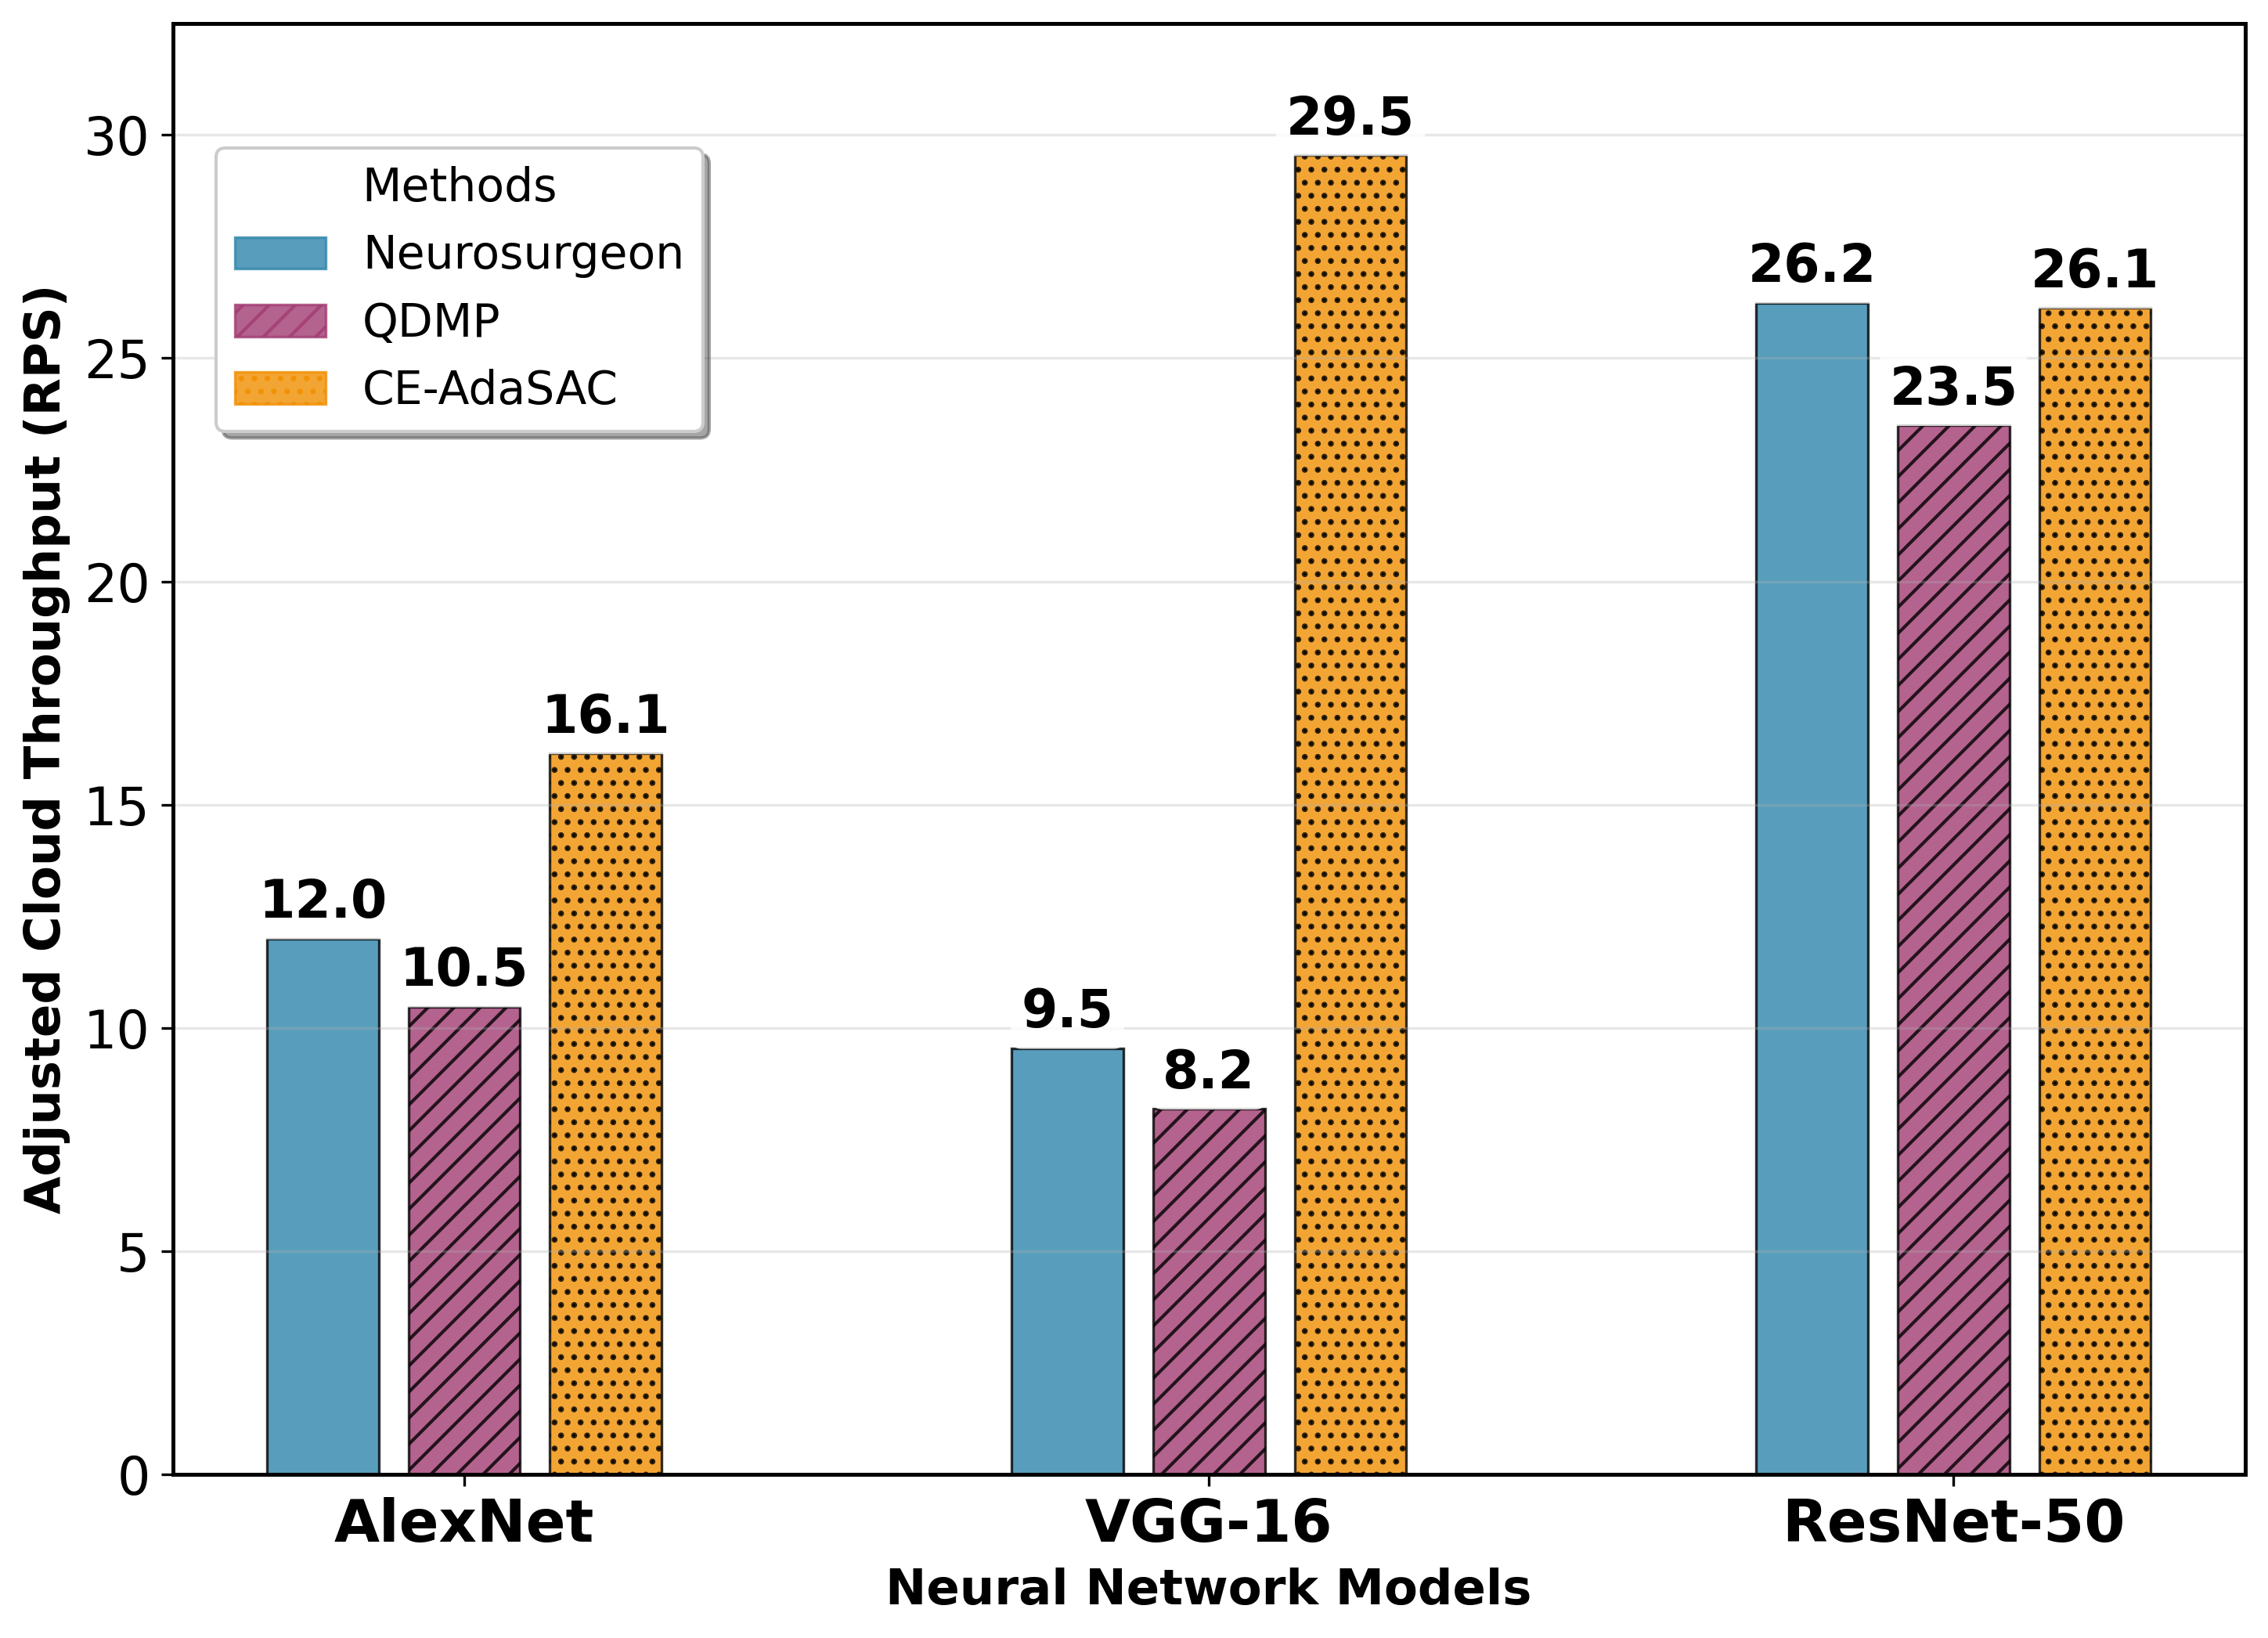

Reproduce this figure in Python.
import numpy as np
import pandas as pd
import matplotlib.pyplot as plt
import matplotlib.patches as mpatches
from matplotlib.ticker import FuncFormatter
import seaborn as sns

# 真实数据
# data = {
#     'Method': ['Auto-Split', 'NEURO', 'QDMP', 'CE-AdaSAC'],
#     'alexnet_Gflops_edge': [None, 0.0465, 0.0713, 0.09],
#     'alexnet_cloud_throughtput': [None, 12.3993329158891,  16.5980531976491,32.29118902616232],
#     'vgg16_Gflops_edge': [0, 1.62, 1.953,  1.696952499],
#     'vgg16_cloud_throughtput': [9.77010932752338, 15.8378207158695,  16.3737484252231,51.3347],
#     'resnet50_G_flops_edge': [0, 0.372, 0.42129,  1.1965],
#     'resnet50_cloud_throughtput': [8.33, 16.3150767624362,   16.5451112755471,52.24489795918367]
# }


data = {
    'Method': [ 'Neurosurgeon', 'QDMP', 'CE-AdaSAC'],
    'alexnet_Gflops_edge': [ 0.0465, 0.0713, 0.09],
    'alexnet_cloud_throughtput': [12.3993329158891,  16.5980531976491,32.29118902616232],
    'vgg16_Gflops_edge': [ 1.62, 1.953,  1.696952499],
    'vgg16_cloud_throughtput': [15.8378207158695,  16.3737484252231,51.3347],
    'resnet50_G_flops_edge': [0.372, 0.42129,  1.1965],
    'resnet50_cloud_throughtput': [ 16.3150767624362,   16.5451112755471,52.24489795918367]
}

df = pd.DataFrame(data)

# 模型列表和方法
models = ['AlexNet', 'VGG-16', 'ResNet-50']
methods = [ 'Neurosurgeon', 'QDMP', 'CE-AdaSAC']

# 设置matplotlib参数
plt.rcParams.update({
    'font.size': 18,
    'font.family': 'serif',
    'font.serif': ['Times New Roman'],
    'axes.linewidth': 1.2,
    'axes.labelsize': 20,
    'axes.titlesize': 22,
    'xtick.labelsize': 16,
    'ytick.labelsize': 16,
    'legend.fontsize': 16,
    'figure.figsize': (20, 10),
    'savefig.dpi': 300,
    'savefig.bbox': 'tight'
})

# 数据处理
edge_data = np.array([
    df['alexnet_Gflops_edge'].values,
    df['vgg16_Gflops_edge'].values, 
    df['resnet50_G_flops_edge'].values
])

throughput_data = np.array([
    df['alexnet_cloud_throughtput'].values,
    df['vgg16_cloud_throughtput'].values,
    df['resnet50_cloud_throughtput'].values
])

# 处理特殊值（inf和None）
# 首先标记哪些是真正的缺失值
missing_throughput = np.isnan(throughput_data)
missing_edge = np.isnan(edge_data)

for i in range(throughput_data.shape[0]):
    for j in range(throughput_data.shape[1]):
        if np.isnan(throughput_data[i, j]):  # 修复：使用np.isnan检查NaN
            throughput_data[i, j] = 0
        elif np.isinf(throughput_data[i, j]):
            throughput_data[i, j] = 100

# 同样处理edge_data
for i in range(edge_data.shape[0]):
    for j in range(edge_data.shape[1]):
        if np.isnan(edge_data[i, j]):
            edge_data[i, j] = 0

# 设置颜色方案
colors = ['#2E86AB', '#A23B72', '#F18F01', '#C73E1D']
patterns = ['', '///', '...', '+++']

# 添加数值标签函数
def add_value_labels_simple(ax, bars_list, data, format_str='{:.1f}', y_offset=3):
    """简化的数值标签添加函数"""
    for i, bars in enumerate(bars_list):
        for j, bar in enumerate(bars):
            height = bar.get_height()
            if not np.isnan(height):  # 只要不是NaN就显示标签（包括0值）
                value = data[j, i] if len(data.shape) > 1 else data[i]
                if np.isinf(value):
                    label = '∞'
                else:
                    label = format_str.format(value)
                
                # 对于0值，标签显示在柱子上方一点点
                if height == 0:
                    y_pos = y_offset
                else:
                    y_pos = y_offset
                
                ax.annotate(label,
                           xy=(bar.get_x() + bar.get_width() / 2, height),
                           xytext=(0, y_pos),
                           textcoords="offset points",
                           ha='center', va='bottom',
                           fontsize=16, fontweight='bold',
                           bbox=dict(boxstyle='round,pad=0.2', 
                                   facecolor='white', alpha=0.8, edgecolor='none'))

# 创建图例元素
legend_elements = []
for i, method in enumerate(methods):
    bar_patch = mpatches.Patch(color=colors[i], alpha=0.8, 
                              edgecolor='black', linewidth=0.8,
                              hatch=patterns[i], label=method)
    legend_elements.append(bar_patch)

# 创建图1 - 边缘计算负载
fig1, ax1 = plt.subplots(1, 1, figsize=(10, 8))

# 柱状图参数
n_models = len(models)
n_methods = len(methods)
width = 0.15
spacing = 0.02

# 计算每组柱子的位置
n_models = len(models)
n_methods = len(methods)
width = 0.15        # 柱子宽度
spacing = 0.04      # 柱子间距 - 这里调整！

# 计算每组柱子的位置
x_positions = np.arange(n_models)
bar_positions = []

for i in range(n_methods):
    offset = (i - (n_methods-1)/2) * (width + spacing)  # 这里使用spacing
    bar_positions.append(x_positions + offset)

# 图1: 固定云端吞吐量，显示边缘计算负载变化
# 计算归一化的云端吞吐量（使用每个模型的最大值进行归一化，排除缺失值）
throughput_max_per_model = np.zeros(n_models)
for i in range(n_models):
    valid_values = throughput_data[i, ~missing_throughput[i, :]]  # 排除缺失值
    if len(valid_values) > 0:
        throughput_max_per_model[i] = np.max(valid_values)
    else:
        throughput_max_per_model[i] = 1  # 避免除零

throughput_normalized = np.zeros_like(throughput_data)

for i in range(n_models):
    if throughput_max_per_model[i] > 0:
        for j in range(n_methods):
            if not missing_throughput[i, j]:  # 只对非缺失数据进行归一化
                throughput_normalized[i, j] = throughput_data[i, j] / throughput_max_per_model[i]
            else:
                throughput_normalized[i, j] = 0  # 缺失数据保持为0

# 设置固定的归一化吞吐量值（例如都设为1.0表示最优性能）
fixed_throughput = 1.0

# 计算相应的边缘负载调整比例
edge_data_adjusted1 = np.zeros_like(edge_data)
for i in range(n_models):
    for j in range(n_methods):
        if throughput_normalized[i, j] > 0:
            # 边缘负载与吞吐量成反比关系
            adjustment_factor = fixed_throughput / throughput_normalized[i, j]
            edge_data_adjusted1[i, j] = edge_data[i, j] * adjustment_factor
        else:
            edge_data_adjusted1[i, j] = edge_data[i, j]

# 绘制图1 - 显示调整后的边缘计算负载（用柱子）
bars1 = []
for i, method in enumerate(methods):
    # 只为有效数据绘制柱子，显示调整后的边缘负载
    bar_heights = []
    for j in range(n_models):
        if not missing_edge[j, i]:  # 非缺失数据显示调整后的边缘负载（包括0值）
            bar_heights.append(edge_data_adjusted1[j, i])
        else:  # 缺失数据不显示柱子
            bar_heights.append(np.nan)  # 使用NaN而不是0，这样缺失数据不会显示柱子
    
    bars = ax1.bar(bar_positions[i], bar_heights, width, 
                   label=method, color=colors[i], alpha=0.8, 
                   edgecolor='black', linewidth=0.8, hatch=patterns[i])
    bars1.append(bars)

# 设置左Y轴（调整后的边缘计算负载）
ax1.set_xlabel('Neural Network Models', fontsize=16, fontweight='bold')
ax1.set_ylabel('Edge Computing Overhead (GFLOPs)', fontsize=16, fontweight='bold', color='black')
ax1.tick_params(axis='y', labelcolor='black', labelsize=16)
ax1.set_xticks(x_positions)
ax1.set_xticklabels(models, fontsize=18, fontweight='bold')
ax1.grid(True, alpha=0.3, axis='y')

# 添加图例
ax1.legend(handles=legend_elements, 
          loc='upper left', bbox_to_anchor=(0.01, 0.93),
          title='Methods', title_fontsize=16, fontsize=16,
          frameon=True, fancybox=True, shadow=True,
          ncol=1)

# 添加标签
add_value_labels_simple(ax1, bars1, edge_data_adjusted1, '{:.2f}')

# 设置Y轴范围
valid_edge_adjusted1 = edge_data_adjusted1[~np.isnan(edge_data_adjusted1)]  # 排除NaN值，包含0值
if len(valid_edge_adjusted1) > 0:
    max_val = max(valid_edge_adjusted1)
    if max_val > 0:
        ax1.set_ylim(0, max_val * 1.1)
    else:
        ax1.set_ylim(0, 0.1)  # 如果最大值是0，设置一个小的范围以便看到柱子
else:
    ax1.set_ylim(0, 1)

# 调整布局并保存第一个图
plt.tight_layout()
plt.savefig('edge_computing_load_comparison.png', dpi=300, bbox_inches='tight', 
            facecolor='white', edgecolor='none')
plt.savefig('edge_computing_load_comparison.pdf', bbox_inches='tight', 
            facecolor='white', edgecolor='none')
plt.show()

# 创建图2 - 云端吞吐量
fig2, ax2 = plt.subplots(1, 1, figsize=(10, 8))
# 计算归一化的边缘负载（排除缺失值）
edge_max_per_model = np.zeros(n_models)
for i in range(n_models):
    valid_values = edge_data[i, ~missing_edge[i, :]]  # 排除缺失值
    if len(valid_values) > 0:
        edge_max_per_model[i] = np.max(valid_values)
    else:
        edge_max_per_model[i] = 1  # 避免除零

edge_normalized = np.zeros_like(edge_data)

for i in range(n_models):
    if edge_max_per_model[i] > 0:
        for j in range(n_methods):
            if not missing_edge[i, j]:  # 只对非缺失数据进行归一化
                edge_normalized[i, j] = edge_data[i, j] / edge_max_per_model[i]
            else:
                edge_normalized[i, j] = 0  # 缺失数据保持为0

# 设置固定的归一化边缘负载值
fixed_edge_load = 0.5  # 设为中等水平

# 计算相应的吞吐量调整
throughput_adjusted2 = np.zeros_like(throughput_data)
for i in range(n_models):
    for j in range(n_methods):
        if edge_normalized[i, j] > 0:
            # 吞吐量与边缘负载成反比关系
            adjustment_factor = fixed_edge_load / edge_normalized[i, j] if edge_normalized[i, j] > 0 else 1
            throughput_adjusted2[i, j] = throughput_data[i, j] * adjustment_factor
        else:
            throughput_adjusted2[i, j] = throughput_data[i, j]

# 绘制图2
bars2 = []
for i, method in enumerate(methods):
    # 只为有效数据绘制柱子，显示调整后的云端吞吐量
    bar_heights = []
    for j in range(n_models):
        if not missing_throughput[j, i]:  # 非缺失数据显示调整后的云端吞吐量
            bar_heights.append(throughput_adjusted2[j, i])
        else:  # 缺失数据不显示柱子
            bar_heights.append(np.nan)  # 使用NaN而不是0，这样缺失数据不会显示柱子
    
    bars = ax2.bar(bar_positions[i], bar_heights, width, 
                   label=method, color=colors[i], alpha=0.8, 
                   edgecolor='black', linewidth=0.8, hatch=patterns[i])
    bars2.append(bars)

# 设置左Y轴（调整后的吞吐量）
ax2.set_xlabel('Neural Network Models', fontsize=15, fontweight='bold')
ax2.set_ylabel('Adjusted Cloud Throughput (RPS)', fontsize=15, fontweight='bold', color='black')
ax2.tick_params(axis='y', labelcolor='black', labelsize=16)
ax2.set_xticks(x_positions)
ax2.set_xticklabels(models, fontsize=18, fontweight='bold')
ax2.grid(True, alpha=0.3, axis='y')

# 不再需要右Y轴了
# ax2.set_title('Adjusted Cloud Throughput\n(Normalized to Fixed Edge Computing Load)', 
#               fontsize=22, fontweight='bold', pad=20)

# 添加图例（只在第一个子图上）
legend_elements = []
for i, method in enumerate(methods):
    bar_patch = mpatches.Patch(color=colors[i], alpha=0.8, 
                              edgecolor='black', linewidth=0.8,
                              hatch=patterns[i], label=method)
    legend_elements.append(bar_patch)

ax1.legend(handles=legend_elements, 
          loc='upper left', bbox_to_anchor=(0.01, 0.93),
          title='Methods', title_fontsize=14, fontsize=14,
          frameon=True, fancybox=True, shadow=True,
          ncol=1)

ax2.legend(handles=legend_elements, 
          loc='upper left', bbox_to_anchor=(0.01, 0.93),
          title='Methods', title_fontsize=14, fontsize=14,
          frameon=True, fancybox=True, shadow=True,
          ncol=1)

# 添加数值标签函数
def add_value_labels_simple(ax, bars_list, data, format_str='{:.1f}', y_offset=3):
    """简化的数值标签添加函数"""
    for i, bars in enumerate(bars_list):
        for j, bar in enumerate(bars):
            height = bar.get_height()
            if not np.isnan(height):  # 只要不是NaN就显示标签（包括0值）
                value = data[j, i] if len(data.shape) > 1 else data[i]
                if np.isinf(value):
                    label = '∞'
                else:
                    label = format_str.format(value)
                
                # 对于0值，标签显示在柱子上方一点点
                if height == 0:
                    y_pos = y_offset
                else:
                    y_pos = y_offset
                
                ax.annotate(label,
                           xy=(bar.get_x() + bar.get_width() / 2, height),
                           xytext=(0, y_pos),
                           textcoords="offset points",
                           ha='center', va='bottom',
                           fontsize=16, fontweight='bold',
                           bbox=dict(boxstyle='round,pad=0.2', 
                                   facecolor='white', alpha=0.8, edgecolor='none'))

# 添加标签
add_value_labels_simple(ax1, bars1, edge_data_adjusted1, '{:.2f}')
add_value_labels_simple(ax2, bars2, throughput_adjusted2, '{:.1f}')

# 不再需要添加边缘负载标签，因为已经通过柱子显示了

# 设置Y轴范围
valid_edge_adjusted1 = edge_data_adjusted1[~np.isnan(edge_data_adjusted1)]  # 排除NaN值，包含0值
if len(valid_edge_adjusted1) > 0:
    max_val = max(valid_edge_adjusted1)
    if max_val > 0:
        ax1.set_ylim(0, max_val * 1.1)
    else:
        ax1.set_ylim(0, 0.1)  # 如果最大值是0，设置一个小的范围以便看到柱子
else:
    ax1.set_ylim(0, 1)

valid_throughput_adjusted2 = throughput_adjusted2[throughput_adjusted2 > 0]
if len(valid_throughput_adjusted2) > 0:
    ax2.set_ylim(0, max(valid_throughput_adjusted2) * 1.1)
else:
    ax2.set_ylim(0, 100)

# 不再需要设置ax2_twin的范围了

# 添加说明文字
# ax1.text(0.02, 0.85, 'Bars: Adjusted Edge Computing Load', 
#          transform=ax1.transAxes, fontsize=14, 
#          bbox=dict(boxstyle='round,pad=0.5', facecolor='lightgray', alpha=0.8),
#          verticalalignment='top')

# ax2.text(0.02, 0.85, 'Bars: Adjusted Cloud Throughput', 
#          transform=ax2.transAxes, fontsize=14, 
#          bbox=dict(boxstyle='round,pad=0.5', facecolor='lightgray', alpha=0.8),
#          verticalalignment='top')

# 调整整体标题
# fig.suptitle('Normalized Performance Analysis: Trade-offs between Cloud Throughput and Edge Computing Load', 
#              fontsize=24, fontweight='bold', y=0.95)

# 调整布局
plt.tight_layout()
plt.subplots_adjust(top=0.88)  # 为总标题留出空间

# 保存图片
plt.savefig('normalized_comparison.png', dpi=300, bbox_inches='tight', 
            facecolor='white', edgecolor='none')
plt.savefig('normalized_comparison.pdf', bbox_inches='tight', 
            facecolor='white', edgecolor='none')

plt.show()

# 打印数据摘要
print("=== 归一化分析摘要 ===")
print("\n图1 - 固定云端吞吐量分析:")
print("云端吞吐量固定为: 1.0 (归一化值)")
print("调整后的边缘计算负载:")
for i, model in enumerate(models):
    print(f"\n{model}:")
    for j, method in enumerate(methods):
        edge_load = edge_data_adjusted1[i, j]
        print(f"  {method}: {edge_load:.4f} GFLOPs")

print("\n图2 - 固定边缘计算负载分析:")
print(f"边缘计算负载固定为: {fixed_edge_load} (归一化比例)")
print("调整后的云端吞吐量:")
for i, model in enumerate(models):
    print(f"\n{model}:")
    for j, method in enumerate(methods):
        throughput = throughput_adjusted2[i, j]
        print(f"  {method}: {throughput:.2f} RPS")
